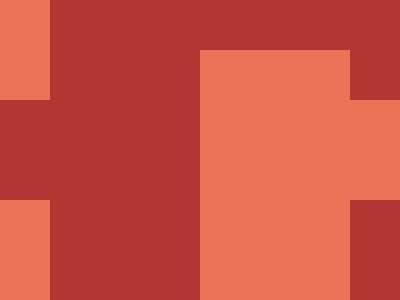

Write the HTML and CSS that draws this image.

<p><p a><style>
    *{
    background:#EA7457;
  }body{
    background:#B53733;
    margin:0 0 0 50;
  }p{
      position:absolute;
      background:#EA7457;
      padding:130 75;
      margin:50 150
  }[a]{
      background:#B53733;
      padding:50;
      margin:100 -100;
      box-shadow:400px 0 #EA7457
  }
  </style>
